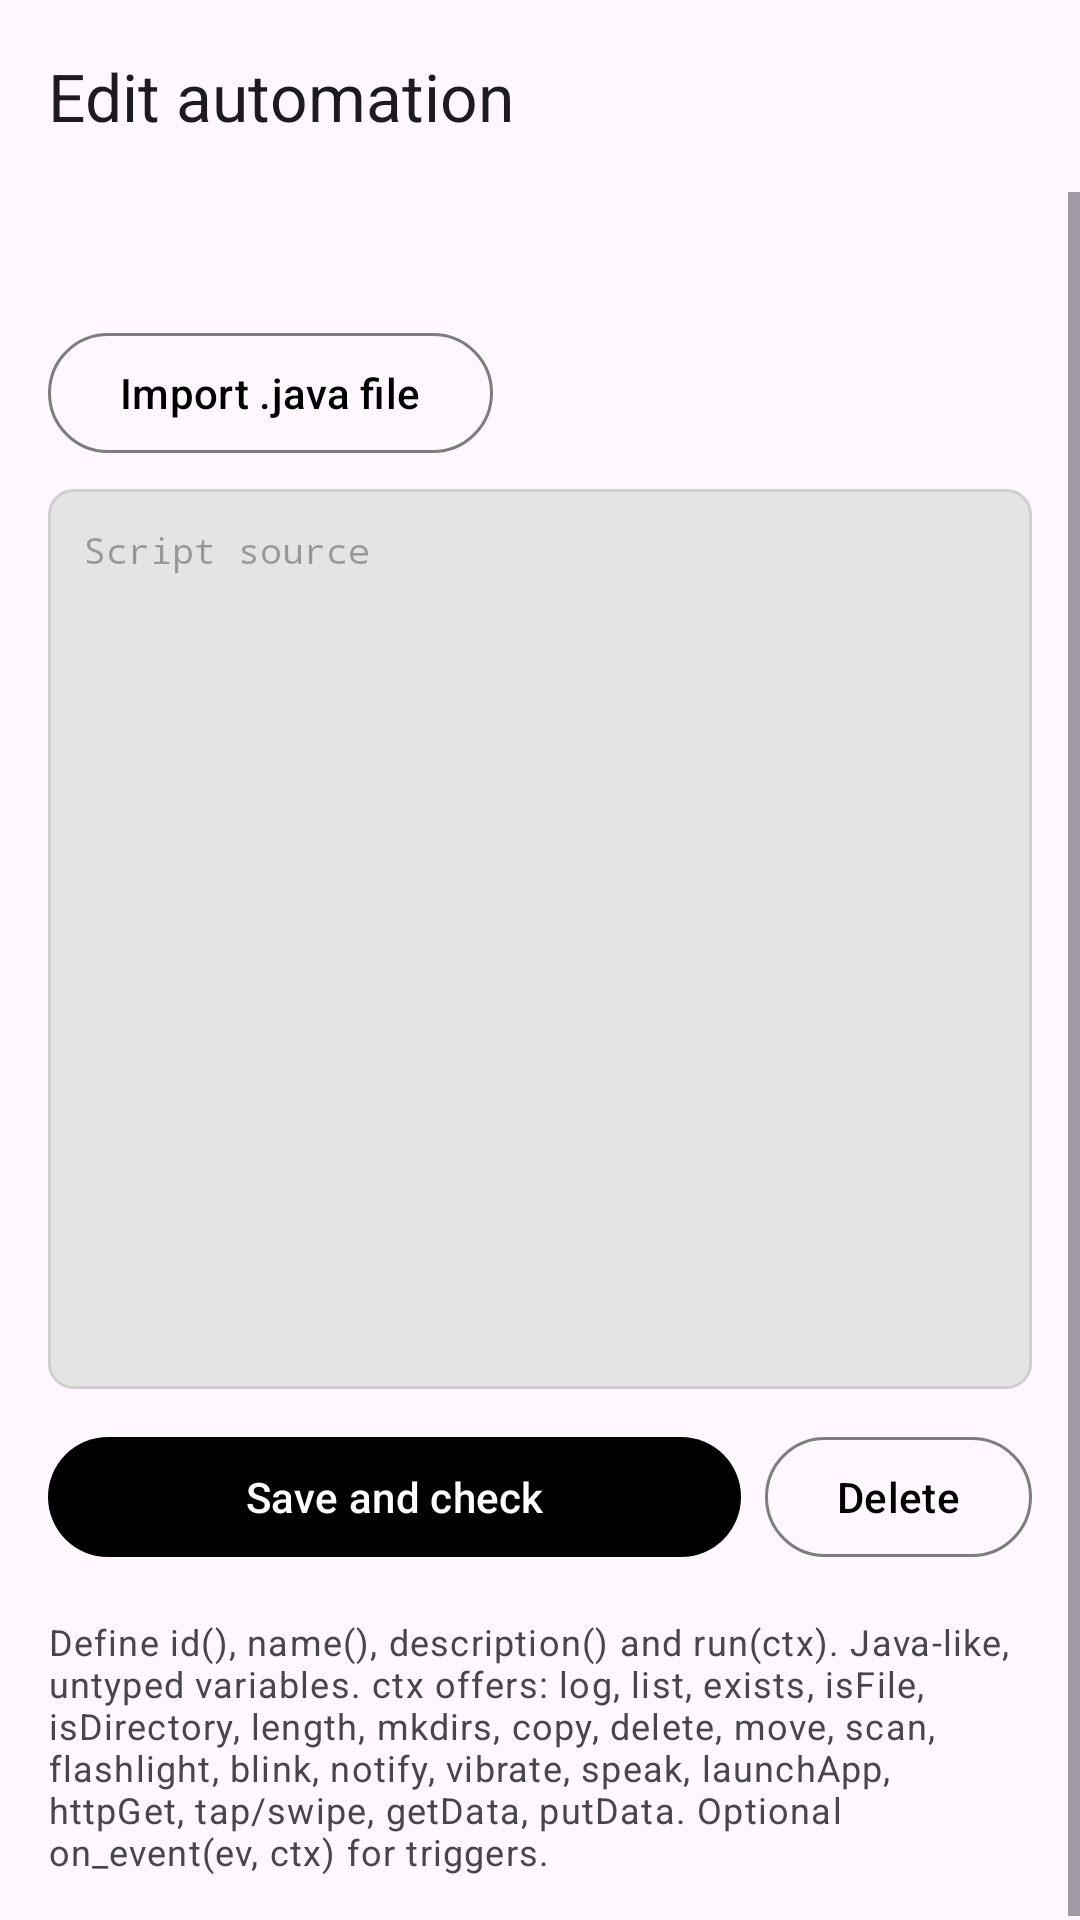

Reconstruct the res/layout file that produces this screen, plus the resources it refers to.
<!-- AndroidManifest.xml: application theme Theme.Microdroid -->
<!-- res/layout/activity_edit.xml -->
<?xml version="1.0" encoding="utf-8"?>
<LinearLayout xmlns:android="http://schemas.android.com/apk/res/android"
    xmlns:app="http://schemas.android.com/apk/res-auto"
    android:layout_width="match_parent"
    android:layout_height="match_parent"
    android:orientation="vertical">

    <com.google.android.material.appbar.MaterialToolbar
        android:id="@+id/toolbar_edit"
        android:layout_width="match_parent"
        android:layout_height="?attr/actionBarSize"
        app:navigationIcon="@drawable/ic_close"
        app:title="@string/edit_automation_title" />

    <ScrollView
        android:layout_width="match_parent"
        android:layout_height="0dp"
        android:layout_weight="1"
        android:fillViewport="true">

        <LinearLayout
            android:layout_width="match_parent"
            android:layout_height="wrap_content"
            android:orientation="vertical"
            android:padding="16dp">

            <TextView
                android:id="@+id/tv_id"
                android:layout_width="match_parent"
                android:layout_height="wrap_content"
                android:textAppearance="?attr/textAppearanceLabelLarge" />

            <com.google.android.material.button.MaterialButton
                android:id="@+id/btn_import"
                style="@style/Widget.Material3.Button.OutlinedButton"
                android:layout_width="wrap_content"
                android:layout_height="wrap_content"
                android:layout_marginTop="8dp"
                android:text="@string/import_java_file" />

            <EditText
                android:id="@+id/et_source"
                android:layout_width="match_parent"
                android:layout_height="300dp"
                android:layout_marginTop="8dp"
                android:background="@drawable/bg_code_editor"
                android:fontFamily="monospace"
                android:gravity="top|start"
                android:hint="@string/script_editor_hint"
                android:importantForAutofill="no"
                android:inputType="textMultiLine|textNoSuggestions"
                android:padding="12dp"
                android:scrollbars="vertical"
                android:textSize="12sp" />

            <TextView
                android:id="@+id/tv_error"
                android:layout_width="match_parent"
                android:layout_height="wrap_content"
                android:layout_marginTop="8dp"
                android:textAppearance="?attr/textAppearanceBodySmall"
                android:textColor="?attr/colorError"
                android:visibility="gone" />

            <LinearLayout
                android:layout_width="match_parent"
                android:layout_height="wrap_content"
                android:layout_marginTop="12dp"
                android:orientation="horizontal">

                <com.google.android.material.button.MaterialButton
                    android:id="@+id/btn_save"
                    android:layout_width="0dp"
                    android:layout_height="wrap_content"
                    android:layout_weight="1"
                    android:text="@string/save_and_check" />

                <com.google.android.material.button.MaterialButton
                    android:id="@+id/btn_delete"
                    style="@style/Widget.Material3.Button.OutlinedButton"
                    android:layout_width="wrap_content"
                    android:layout_height="wrap_content"
                    android:layout_marginStart="8dp"
                    android:text="@string/delete" />
            </LinearLayout>

            <TextView
                android:layout_width="match_parent"
                android:layout_height="wrap_content"
                android:layout_marginTop="16dp"
                android:text="@string/script_api_help"
                android:textAppearance="?attr/textAppearanceBodySmall" />
        </LinearLayout>
    </ScrollView>
</LinearLayout>
<!-- resources referenced by this layout -->
<resources>
  <!-- drawable bg_code_editor (drawable) -->
  <?xml version="1.0" encoding="utf-8"?>
  <shape xmlns:android="http://schemas.android.com/apk/res/android"
      android:shape="rectangle">
      <solid android:color="?attr/colorSurfaceContainerHighest" />
      <corners android:radius="8dp" />
      <stroke
          android:width="1dp"
          android:color="?attr/colorOutlineVariant" />
  </shape>
  <string name="delete">Delete</string>
  <string name="edit_automation_title">Edit automation</string>
  <string name="import_java_file">Import .java file</string>
  <string name="save_and_check">Save and check</string>
  <string name="script_api_help">Define id(), name(), description() and run(ctx). Java-like, untyped variables. ctx offers: log, list, exists, isFile, isDirectory, length, mkdirs, copy, delete, move, scan, flashlight, blink, notify, vibrate, speak, launchApp, httpGet, tap/swipe, getData, putData. Optional on_event(ev, ctx) for triggers.</string>
  <string name="script_editor_hint">Script source</string>
  <color name="md_primary">#000000</color>
  <color name="md_on_primary">#FFFFFF</color>
  <color name="md_primary_container">#E2E2E2</color>
  <color name="md_on_primary_container">#000000</color>
  <color name="md_secondary">#444444</color>
  <color name="md_on_secondary">#FFFFFF</color>
  <color name="md_secondary_container">#E8E8E8</color>
  <color name="md_on_secondary_container">#0A0A0A</color>
  <color name="md_tertiary">#666666</color>
  <color name="md_on_tertiary">#FFFFFF</color>
  <color name="md_tertiary_container">#E0E0E0</color>
  <color name="md_on_tertiary_container">#111111</color>
  <color name="md_surface">#FFFFFF</color>
  <color name="md_on_surface">#121212</color>
  <color name="md_surface_variant">#E7E7E7</color>
  <color name="md_on_surface_variant">#4A4A4A</color>
  <color name="md_surface_container_lowest">#FFFFFF</color>
  <color name="md_surface_container_low">#F8F8F8</color>
  <color name="md_surface_container">#F2F2F2</color>
  <color name="md_surface_container_high">#EBEBEB</color>
  <color name="md_surface_container_highest">#E4E4E4</color>
  <color name="md_surface_dim">#DEDEDE</color>
  <color name="md_surface_bright">#FFFFFF</color>
  <color name="md_outline">#7D7D7D</color>
  <color name="md_outline_variant">#CFCFCF</color>
  <color name="md_inverse_surface">#303030</color>
  <color name="md_inverse_on_surface">#F2F2F2</color>
  <color name="md_inverse_primary">#CFCFCF</color>
  <color name="md_text_highlight">#66000000</color>
  <color name="md_status_bar">#000000</color>
</resources>
